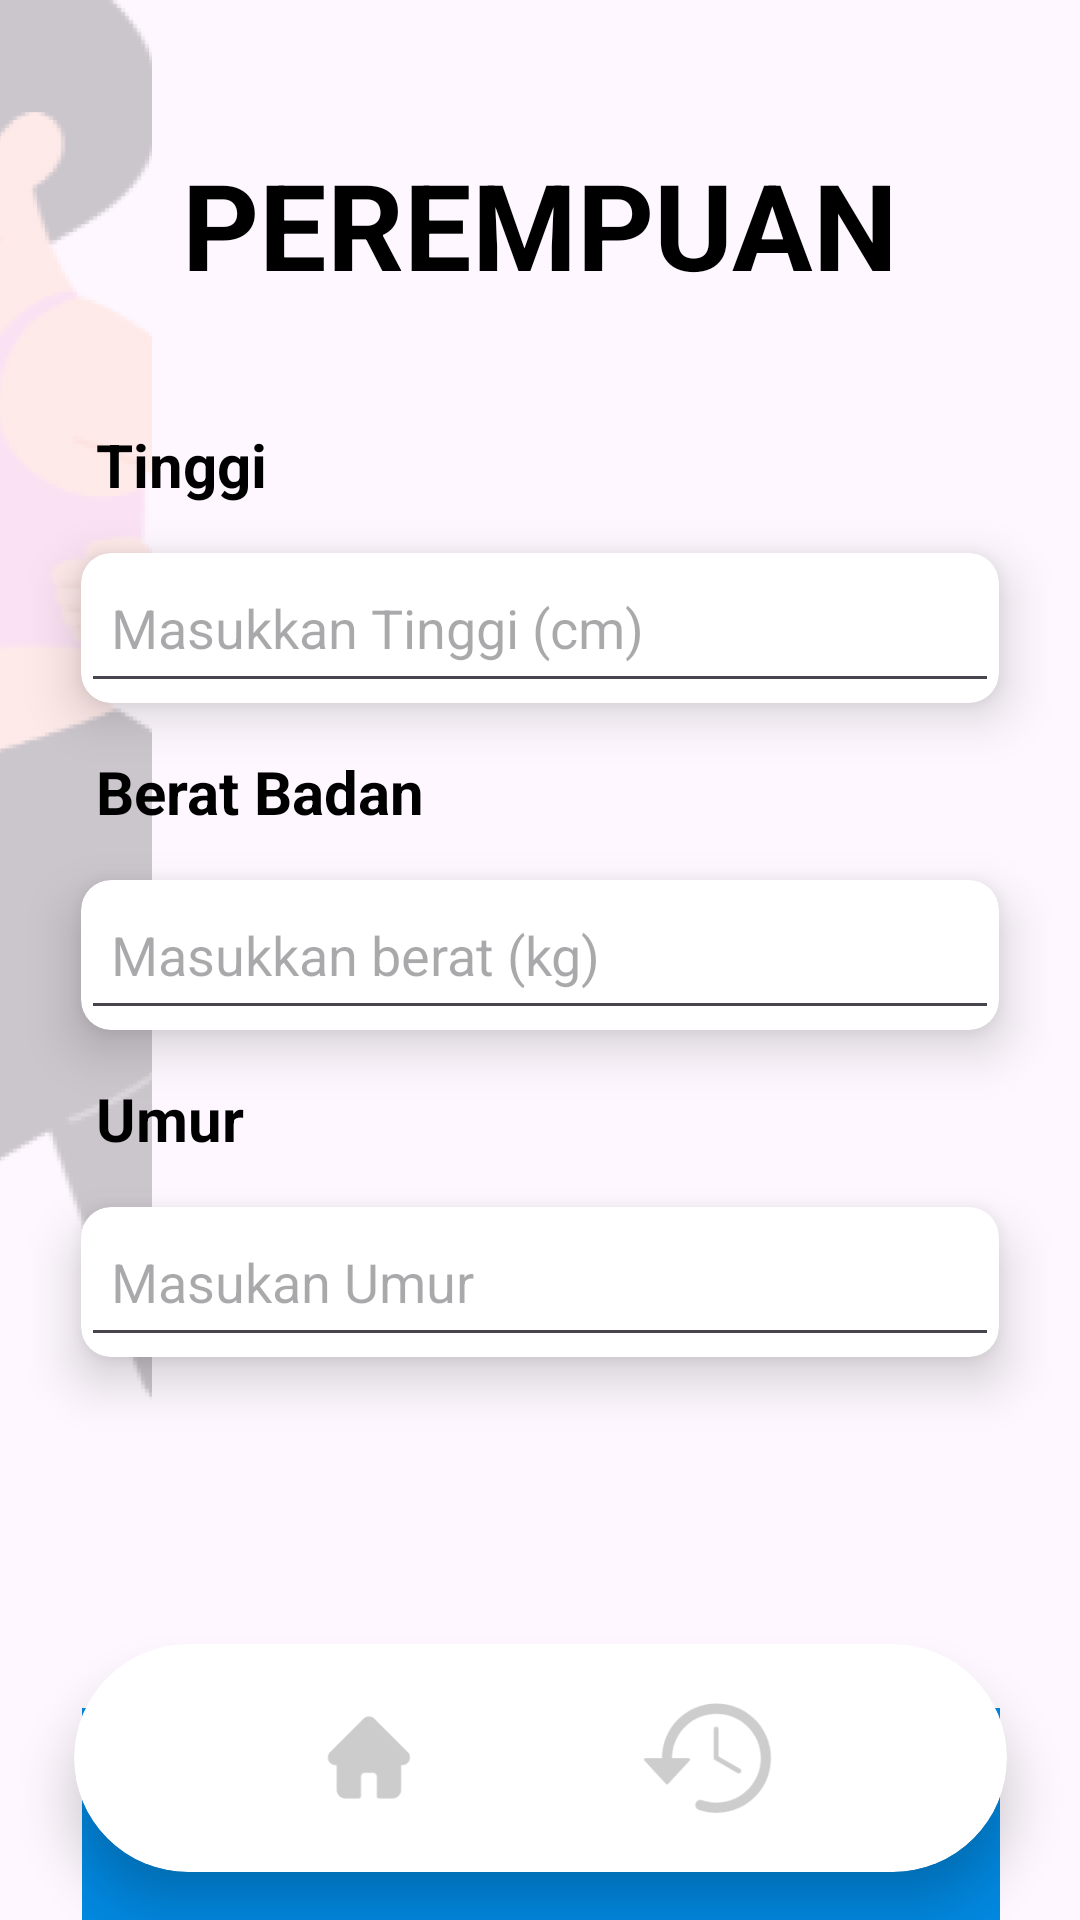

Android layout source for this screen:
<!-- AndroidManifest.xml: application theme Theme.BMIKalkulator_kelompok -->
<!-- res/layout/activity_hitung_perempuan.xml -->
<?xml version="1.0" encoding="utf-8"?>
<androidx.constraintlayout.widget.ConstraintLayout
    xmlns:android="http://schemas.android.com/apk/res/android"
    xmlns:app="http://schemas.android.com/apk/res-auto"
    xmlns:tools="http://schemas.android.com/tools"
    android:id="@+id/main"
    android:layout_width="match_parent"
    android:layout_height="match_parent">

    <ImageView
        android:id="@+id/imageView5"
        android:layout_width="407dp"
        android:layout_height="667dp"
        app:layout_constraintBottom_toBottomOf="parent"
        app:layout_constraintEnd_toEndOf="parent"
        app:layout_constraintHorizontal_bias="7.0"
        app:layout_constraintStart_toStartOf="parent"
        app:layout_constraintTop_toTopOf="parent"
        app:layout_constraintVertical_bias="0.66"
        app:srcCompat="@drawable/runcwe" />

    <TextView
        android:id="@+id/textGender"
        android:layout_width="wrap_content"
        android:layout_height="wrap_content"
        android:layout_marginTop="16dp"
        android:paddingTop="32dp"
        android:paddingBottom="16dp"
        android:text="PEREMPUAN"
        android:textColor="@android:color/black"
        android:textSize="40sp"
        android:textStyle="bold"
        app:layout_constraintEnd_toEndOf="parent"
        app:layout_constraintStart_toStartOf="parent"
        app:layout_constraintTop_toTopOf="parent" />

    <TextView
        android:id="@+id/textTinggi"
        android:layout_width="wrap_content"
        android:layout_height="wrap_content"
        android:layout_marginStart="32dp"
        android:layout_marginTop="24dp"
        android:text="Tinggi"
        android:textColor="@color/black"
        android:textSize="20sp"
        android:textStyle="bold"
        app:layout_constraintStart_toStartOf="parent"
        app:layout_constraintTop_toBottomOf="@id/textGender" />

    <TextView
        android:id="@+id/textBerat"
        android:layout_width="wrap_content"
        android:layout_height="wrap_content"
        android:layout_marginStart="32dp"
        android:layout_marginTop="16dp"
        android:text="Berat Badan"
        android:textColor="@color/black"
        android:textSize="20sp"
        android:textStyle="bold"
        app:layout_constraintStart_toStartOf="parent"
        app:layout_constraintTop_toBottomOf="@id/cardtinggi" />

    <TextView
        android:id="@+id/textUmur"
        android:layout_width="wrap_content"
        android:layout_height="wrap_content"
        android:layout_marginStart="32dp"
        android:layout_marginTop="16dp"
        android:text="Umur"
        android:textColor="@color/black"
        android:textSize="20sp"
        android:textStyle="bold"
        app:layout_constraintStart_toStartOf="parent"
        app:layout_constraintTop_toBottomOf="@id/cardBerat" />

    <androidx.cardview.widget.CardView
        android:id="@+id/cardtinggi"
        android:layout_width="0dp"
        android:layout_height="50dp"
        android:layout_marginHorizontal="24dp"
        android:layout_marginTop="16dp"
        app:cardBackgroundColor="@android:color/white"
        app:cardCornerRadius="10dp"
        app:cardElevation="10dp"
        app:layout_constraintEnd_toEndOf="parent"
        app:layout_constraintStart_toStartOf="parent"
        app:layout_constraintTop_toBottomOf="@id/textTinggi"
        app:layout_constraintWidth_percent="0.85" >

        <com.google.android.material.textfield.TextInputEditText
            android:id="@+id/editTextTinggi"
            android:layout_width="match_parent"
            android:layout_height="match_parent"
            android:hint="Masukkan Tinggi (cm)"
            android:inputType="numberDecimal"
            android:padding="10dp"
            android:textColor="@color/black">
        </com.google.android.material.textfield.TextInputEditText>
    </androidx.cardview.widget.CardView>

    <androidx.cardview.widget.CardView
        android:id="@+id/cardBerat"
        android:layout_width="0dp"
        android:layout_height="50dp"
        android:layout_marginHorizontal="24dp"
        android:layout_marginTop="16dp"
        app:cardBackgroundColor="@android:color/white"
        app:cardCornerRadius="10dp"
        app:cardElevation="10dp"
        app:layout_constraintEnd_toEndOf="parent"
        app:layout_constraintStart_toStartOf="parent"
        app:layout_constraintTop_toBottomOf="@id/textBerat"
        app:layout_constraintWidth_percent="0.85" >

        <com.google.android.material.textfield.TextInputEditText
            android:id="@+id/editTextBerat"
            android:layout_width="match_parent"
            android:layout_height="match_parent"
            android:hint="Masukkan berat (kg)"
            android:inputType="numberDecimal"
            android:padding="10dp"
            android:textColor="@color/black">
        </com.google.android.material.textfield.TextInputEditText>
    </androidx.cardview.widget.CardView>

    <androidx.cardview.widget.CardView
        android:id="@+id/cardUmur"
        android:layout_width="0dp"
        android:layout_height="50dp"
        android:layout_marginHorizontal="24dp"
        android:layout_marginTop="16dp"
        app:cardBackgroundColor="@android:color/white"
        app:cardCornerRadius="10dp"
        app:cardElevation="10dp"
        app:layout_constraintEnd_toEndOf="parent"
        app:layout_constraintStart_toStartOf="parent"
        app:layout_constraintTop_toBottomOf="@id/textUmur"
        app:layout_constraintWidth_percent="0.85" >

        <com.google.android.material.textfield.TextInputEditText
            android:id="@+id/editTextUmur"
            android:layout_width="match_parent"
            android:layout_height="match_parent"
            android:hint="Masukan Umur"
            android:inputType="numberDecimal"
            android:padding="10dp"
            android:textColor="@color/black">
        </com.google.android.material.textfield.TextInputEditText>
    </androidx.cardview.widget.CardView>

    <com.google.android.material.appbar.MaterialToolbar
        android:id="@+id/materialToolbar"
        android:layout_width="306dp"
        android:layout_height="72dp"
        android:layout_marginHorizontal="41dp"
        android:layout_marginTop="452dp"
        android:background="@color/blue"
        android:minHeight="?attr/actionBarSize"
        android:theme="?attr/actionBarTheme"
        app:layout_constraintEnd_toEndOf="parent"
        app:layout_constraintHorizontal_bias="0.495"
        app:layout_constraintStart_toStartOf="parent"
        app:layout_constraintTop_toBottomOf="@id/textGender" />

    <androidx.cardview.widget.CardView
        android:id="@+id/cardHome"
        android:layout_width="311dp"
        android:layout_height="76dp"
        android:layout_marginHorizontal="39dp"
        android:layout_marginBottom="16dp"
        app:cardBackgroundColor="@android:color/white"
        app:cardCornerRadius="200dp"
        app:cardElevation="10dp"
        app:layout_constraintBottom_toBottomOf="parent"
        app:layout_constraintEnd_toEndOf="parent"
        app:layout_constraintStart_toStartOf="parent">

        <LinearLayout
            android:layout_width="match_parent"
            android:layout_height="match_parent"
            android:gravity="center"
            android:orientation="horizontal"
            android:paddingHorizontal="16dp">

            <ImageButton
                android:id="@+id/btnHome"
                android:layout_width="60dp"
                android:layout_height="60dp"
                android:layout_marginEnd="30dp"
                android:background="@android:color/white"
                android:contentDescription="Home"
                android:elevation="0dp"
                android:scaleType="centerInside"
                android:src="@drawable/homeabu" />

            <ImageButton
                android:id="@+id/btnSearch"
                android:layout_width="60dp"
                android:layout_height="60dp"
                android:layout_marginStart="24dp"
                android:background="@android:color/white"
                android:contentDescription="Search"
                android:elevation="0dp"
                android:scaleType="centerInside"
                android:src="@drawable/tengahabu" />

        </LinearLayout>
    </androidx.cardview.widget.CardView>

    <TextView
        android:id="@+id/textHitung"
        android:layout_width="wrap_content"
        android:layout_height="wrap_content"
        android:layout_marginTop="130dp"
        android:text="HITUNG"
        android:textColor="@android:color/white"
        android:textSize="28sp"
        android:textStyle="bold"
        app:layout_constraintEnd_toEndOf="parent"
        app:layout_constraintStart_toStartOf="parent"
        app:layout_constraintTop_toBottomOf="@id/cardUmur" />

</androidx.constraintlayout.widget.ConstraintLayout>
<!-- resources referenced by this layout -->
<resources>
  <color name="black">#FF000000</color>
  <color name="blue">#0188E0</color>
  <!-- drawable homeabu: png bitmap (drawable, 3947 bytes) -->
  <!-- drawable runcwe: png bitmap (drawable, 59569 bytes) -->
  <!-- drawable tengahabu: png bitmap (drawable, 6297 bytes) -->
  <style name="Theme.BMIKalkulator_kelompok" parent="Base.Theme.BMIKalkulator_kelompok" />
  <style name="Base.Theme.BMIKalkulator_kelompok" parent="Theme.Material3.DayNight.NoActionBar">
          
          
      </style>
</resources>
